Run: headless pygame with SDL's dummy video driver; simulated clock (each Clock.tick advances the game by its frame time, no real sleeping); random seed 0; keys injected as events and as key.get_pressed() state; no mouse input.
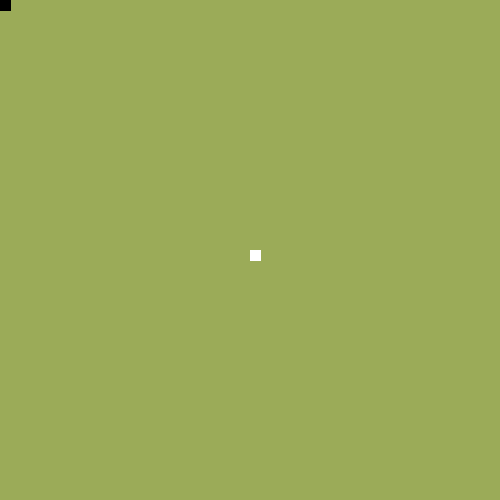
Frame 1 of 4 · flips 1–60 · no input
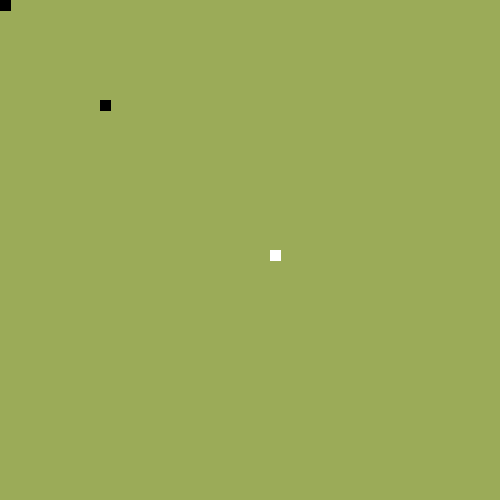
Frame 2 of 4 · flips 61–180 · tapped SPACE, RETURN · held RIGHT (→), D
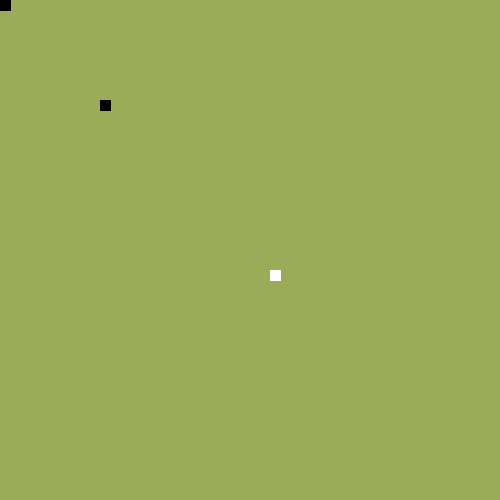
Frame 3 of 4 · flips 181–300 · held DOWN (↓), S
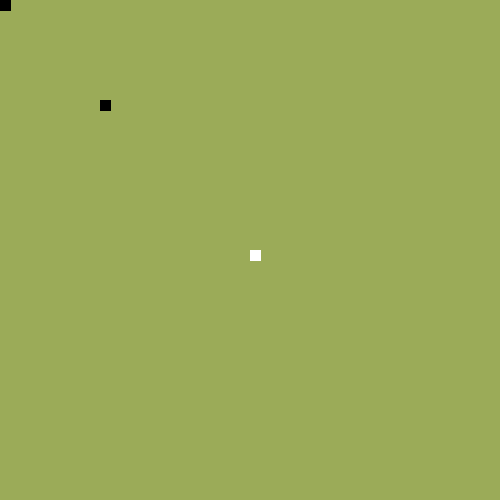
Frame 4 of 4 · flips 301–420 · held LEFT (←), A, UP (↑), W

The pygame program that drew these frames:


import pygame 
mode = 500
screen= pygame.display.set_mode((mode,mode))
running = True
playerx=[250]
playery=[250]
bx=[0]
by=[0]
size=10
i=0

while running:

    screen.fill((255-mode/5,255-mode/6,255-mode/3))
    for event in pygame.event.get():
        if event.type == pygame.QUIT:
            running = False
        if event.type == pygame.KEYDOWN:

            if event.key == pygame.K_SPACE:
                bx.append(100)
                by.append(100)

            if event.key == pygame.K_w or event.key == pygame.K_UP:
                while i<len(playery):
                   playery[i]-=size
                   i+=1
                i=0
            if event.key == pygame.K_a or event.key == pygame.K_LEFT:
                while i<len(playerx):
                   playerx[i]-=size
                   i+=1
                i=0
            if event.key == pygame.K_s or event.key == pygame.K_DOWN:
                while i<len(playery):
                   playery[i]+=size
                   i+=1
                i=0
            if event.key == pygame.K_d or event.key == pygame.K_RIGHT:
                while i<len(playerx):
                   playerx[i]+=size
                   i+=1
                i=0
    while i<len(playerx):
        if playerx[i]<=0:
            playerx[i]+=mode

        if playerx[i]>=mode:
            playerx[i]-=mode

        if playery[i]<=0:
            playery[i]+=mode

        if playery[i]>=mode:
            playery[i]-=mode
        pygame.draw.polygon(screen,(255,255,255),((playerx[i],playery[i]),(playerx[i]+size,playery[i]),(playerx[i]+size,playery[i]+size),(playerx[i],playery[i]+size)))
        i+=1

    i=0
    while i<len(bx):
        if bx[i]<=0:
            bx[i]+=mode

        if bx[i]>=mode:
            bx[i]-=mode

        if by[i]<=0:
            by[i]+=mode

        if by[i]>=mode:
            by[i]-=mode
        pygame.draw.polygon(screen,(0,0,0),((bx[i],by[i]),(bx[i]+size,by[i]),(bx[i]+size,by[i]+size),(bx[i],by[i]+size)))

        i+=1  
    i=0


    pygame.display.flip()
